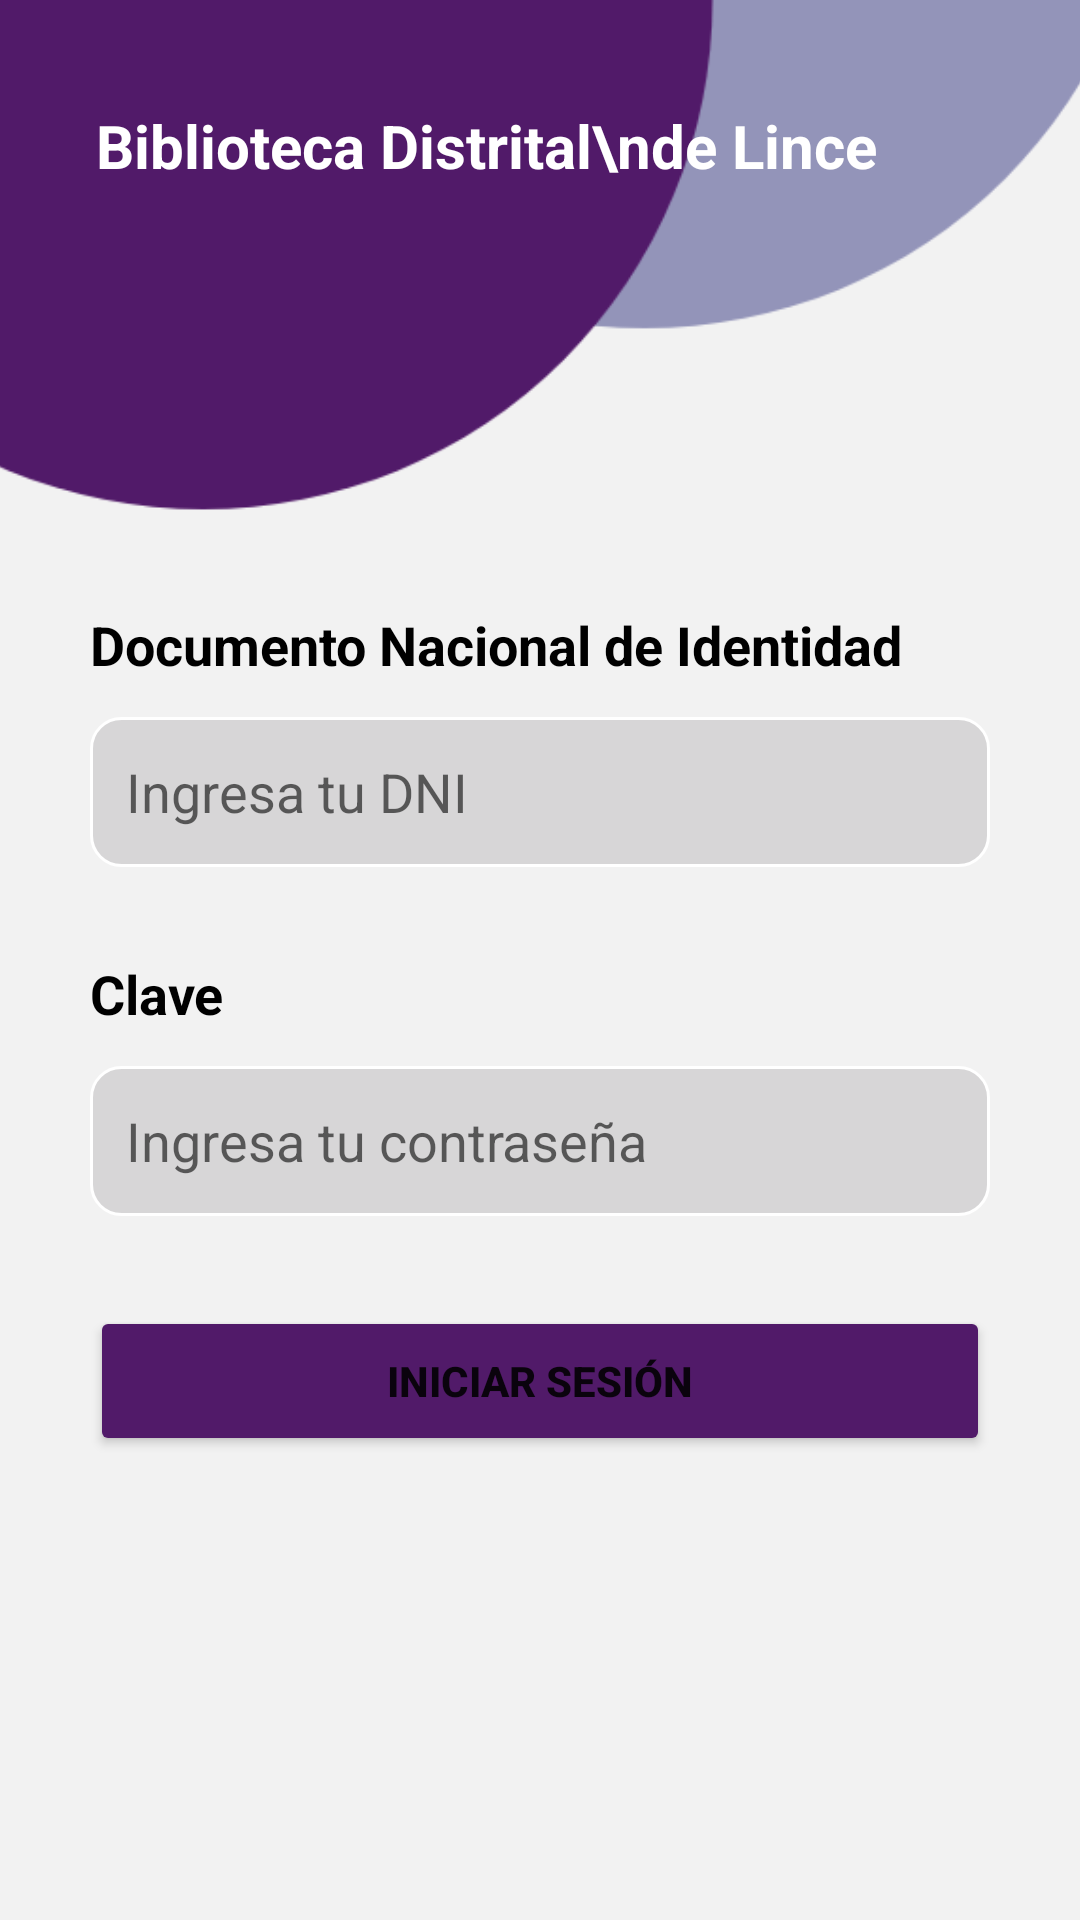

This screen was rendered from an Android layout file. Write that file and the resources it references.
<!-- AndroidManifest.xml: activity theme Theme.MyApplication -->
<!-- res/layout/activity_login.xml -->
<?xml version="1.0" encoding="utf-8"?>
<androidx.constraintlayout.widget.ConstraintLayout xmlns:android="http://schemas.android.com/apk/res/android"
    xmlns:app="http://schemas.android.com/apk/res-auto"
    xmlns:tools="http://schemas.android.com/tools"
    android:id="@+id/main"
    android:layout_width="match_parent"
    android:layout_height="match_parent"
    android:background="#F2F2F2"
    tools:context=".LoginActivity">


    <ImageView
        android:id="@+id/imageView2"
        android:layout_width="wrap_content"
        android:layout_height="205dp"
        android:scaleType="centerCrop"
        app:layout_constraintEnd_toEndOf="parent"
        app:layout_constraintStart_toStartOf="parent"
        app:layout_constraintTop_toTopOf="parent"
        app:srcCompat="@drawable/top_background" />

    <TextView
        android:id="@+id/tvTitle"
        android:layout_width="wrap_content"
        android:layout_height="wrap_content"
        android:layout_marginStart="32dp"
        android:layout_marginTop="35dp"
        android:text="Biblioteca Distrital\nde Lince"
        android:textColor="#fff"
        android:textSize="20sp"
        android:textStyle="bold"
        app:layout_constraintStart_toStartOf="parent"
        app:layout_constraintTop_toTopOf="parent" />

    <LinearLayout
        android:layout_width="match_parent"
        android:layout_height="500dp"
        android:orientation="vertical"
        android:padding="30dp"
        app:layout_constraintBottom_toBottomOf="parent"
        app:layout_constraintTop_toBottomOf="@+id/imageView2">

        <TextView
            android:id="@+id/txtDni"
            android:layout_width="match_parent"
            android:layout_height="wrap_content"
            android:text="Documento Nacional de Identidad"
            android:textColor="#000"
            android:textStyle="bold"
            android:textSize="18sp"/>

        <EditText
            android:id="@+id/etDni"
            android:layout_width="match_parent"
            android:layout_height="50dp"
            android:padding="12dp"
            android:layout_marginTop="12dp"
            android:textColor="#707070"
            android:ems="10"
            android:background="@drawable/editext_back"
            android:inputType="text"
            android:hint="Ingresa tu DNI" />

        <TextView
            android:id="@+id/txtClave"
            android:layout_width="match_parent"
            android:layout_height="wrap_content"
            android:text="Clave"
            android:layout_marginTop="30dp"
            android:textColor="#000"
            android:textStyle="bold"
            android:textSize="18sp"/>

        <EditText
            android:id="@+id/etPassword"
            android:layout_width="match_parent"
            android:layout_height="50dp"
            android:padding="12dp"
            android:layout_marginTop="12dp"
            android:textColor="#707070"
            android:ems="10"
            android:background="@drawable/editext_back"
            android:inputType="textPassword"
            android:hint="Ingresa tu contraseña" />

        <Button
            android:id="@+id/btnLogin"
            android:layout_width="match_parent"
            android:layout_height="50dp"
            android:layout_marginTop="30dp"
            android:backgroundTint="#511A69"
            android:onClick="login"
            android:text="Iniciar sesión"
            android:textStyle="bold"
            app:layout_constraintEnd_toEndOf="parent"
            app:layout_constraintStart_toStartOf="parent"
            app:layout_constraintTop_toBottomOf="@id/etPassword" />

        <TextView
            android:id="@+id/tvCreateAccount"
            android:layout_width="wrap_content"
            android:layout_height="wrap_content"
            android:layout_marginTop="20dp"
            android:textColor="@android:color/darker_gray"
            android:textStyle="bold"
            android:textSize="14sp"
            app:layout_constraintEnd_toEndOf="parent"
            app:layout_constraintHorizontal_bias="0.502"
            app:layout_constraintStart_toStartOf="parent"
            app:layout_constraintTop_toBottomOf="@id/btnLogin"
            />
        <TextView
            android:id="@+id/tvRecoverPassword"
            android:layout_width="wrap_content"
            android:layout_height="wrap_content"
            android:layout_marginTop="20dp"
            android:textColor="@android:color/darker_gray"
            android:textStyle="bold"
            android:textSize="14sp"
            app:layout_constraintEnd_toEndOf="parent"
            app:layout_constraintHorizontal_bias="0.502"
            app:layout_constraintStart_toStartOf="parent"
            app:layout_constraintTop_toBottomOf="@id/btnLogin"
            />

    </LinearLayout>
</androidx.constraintlayout.widget.ConstraintLayout>
<!-- resources referenced by this layout -->
<resources>
  <!-- drawable editext_back (drawable) -->
  <?xml version="1.0" encoding="utf-8"?>
  <selector xmlns:android="http://schemas.android.com/apk/res/android">
  <item>
      <shape android:shape="rectangle">
          <solid android:color="#D7D6D7"/>
          <corners android:radius="10dp"/>
          <stroke android:color="@color/design_default_color_background" android:width="1dp"/>
      </shape>
  </item>
  </selector>
  <!-- drawable top_background: png bitmap (drawable, 7038 bytes) -->
  <style name="Theme.MyApplication" parent="Theme.MaterialComponents.DayNight.NoActionBar" />
</resources>
